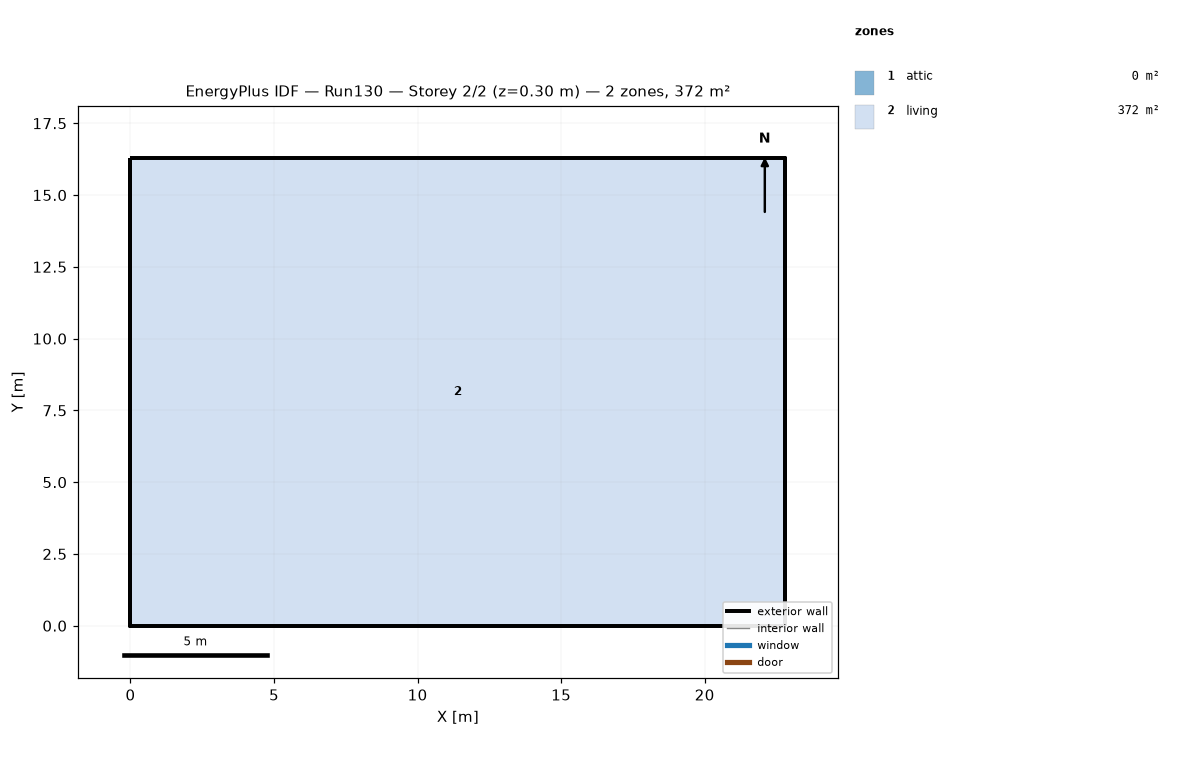
=== STOREY PLAN SPEC (per zone: floor XY polygon, exterior-wall plan segments, windows/doors) ===
zone 1: attic  (0.0 m²)
  exterior wall: (22.81, 0.00) – (22.81, 16.29) – (22.81, 8.15)  [24.4 m]
  exterior wall: (0.00, 16.29) – (0.00, 0.00) – (0.00, 8.15)  [24.4 m]
zone 2: living  (371.6 m²)
  floor: (0.00, 0.00) (0.00, 16.29) (22.81, 16.29) (22.81, 0.00)
  exterior wall: (0.00, 0.00) – (22.81, 0.00)  [22.8 m]
  exterior wall: (22.81, 0.00) – (22.81, 16.29)  [16.3 m]
  exterior wall: (22.81, 16.29) – (0.00, 16.29)  [22.8 m]
  exterior wall: (0.00, 16.29) – (0.00, 0.00)  [16.3 m]

=== DERIVED (storey summary) ===
Building: Run130
Storey: 2 of 2  (floor level z = 0.30 m)
Storey gross floor area: 371.6 m²
Zones on this storey: 2
  - attic: floor 0.0 m²; exterior wall 48.9 m (22.3 m²); WWR 0.0%
  - living: floor 371.6 m²; exterior wall 78.2 m (190.7 m²); WWR 0.0%
Zone adjacency: (none detected)